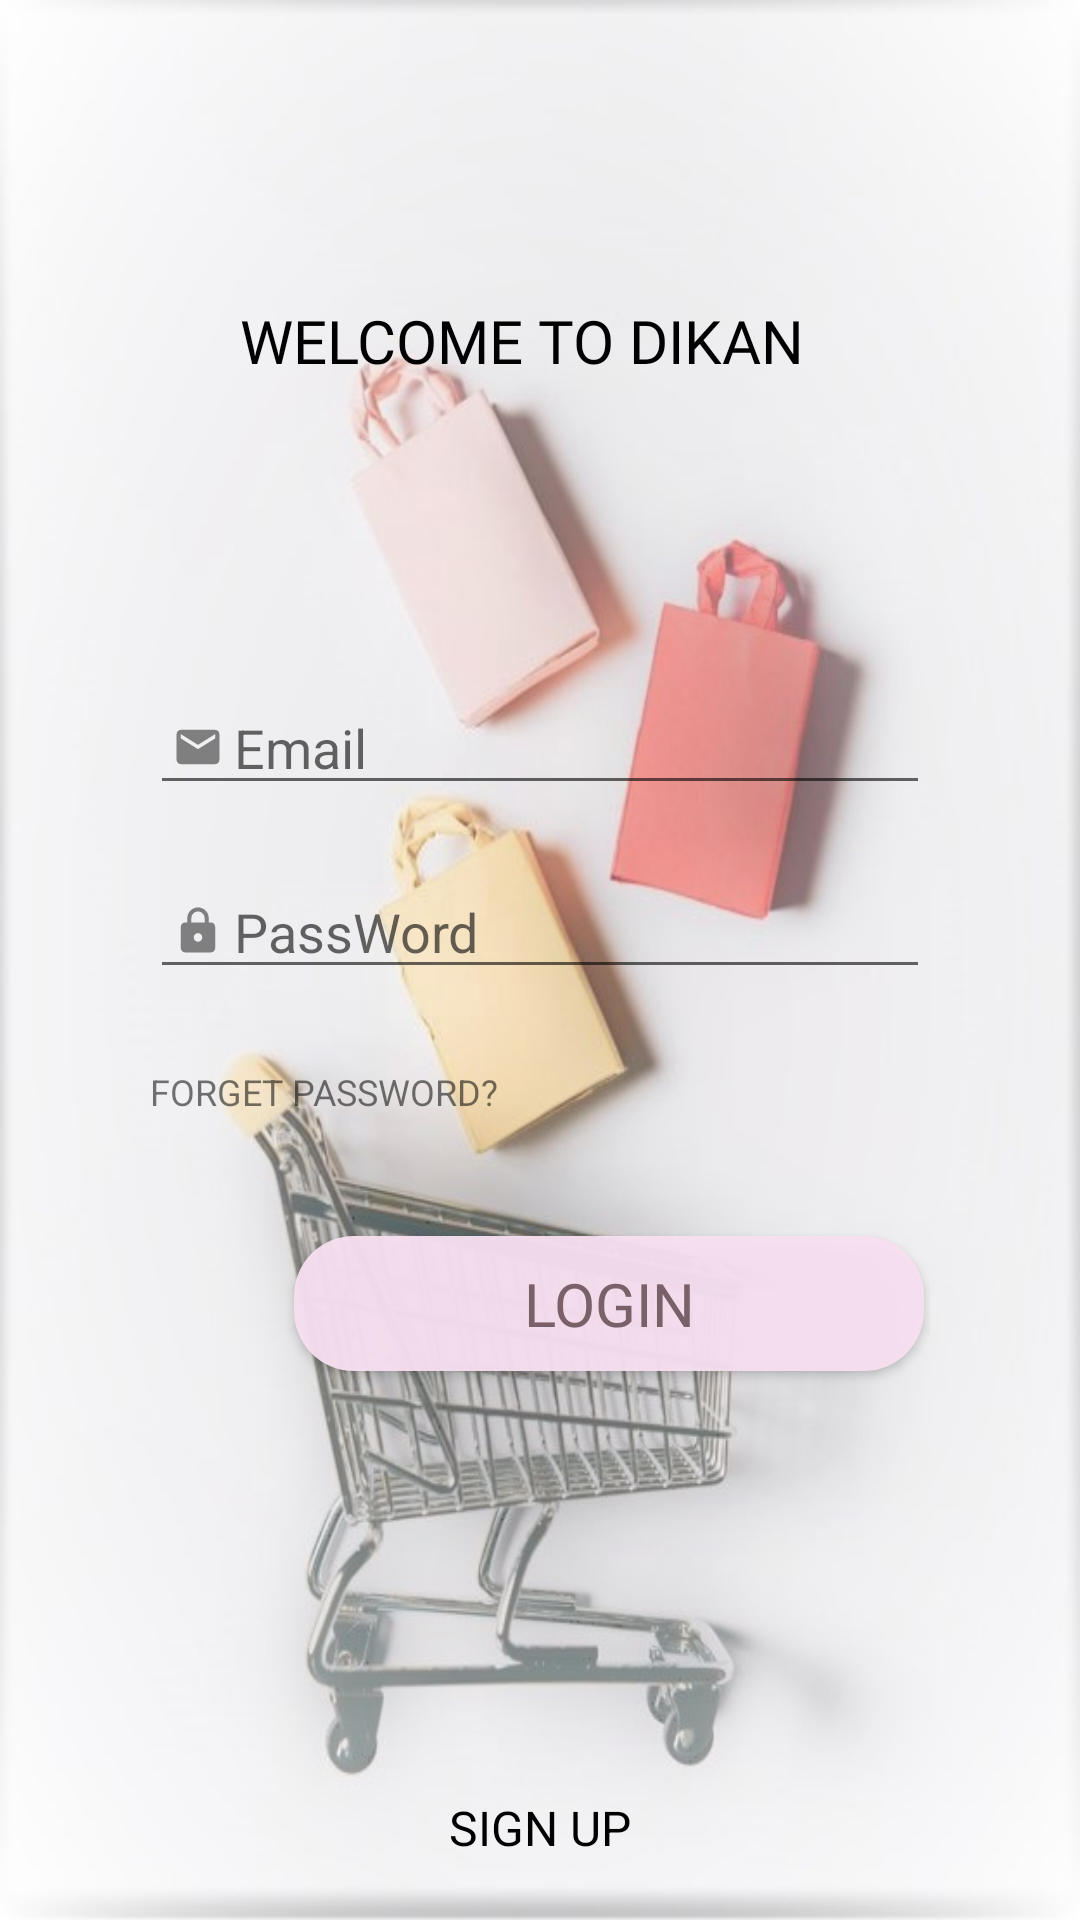

Produce the Android XML layout that renders to this screen, including the resource entries it uses.
<!-- AndroidManifest.xml: application theme Theme.ApProject -->
<!-- res/layout/activity_main.xml -->
<?xml version="1.0" encoding="utf-8"?>
<RelativeLayout xmlns:android="http://schemas.android.com/apk/res/android"
    xmlns:app="http://schemas.android.com/apk/res-auto"
    xmlns:tools="http://schemas.android.com/tools"
    android:layout_width="match_parent"
    android:layout_height="match_parent"
    android:background="@drawable/background"
    tools:context=".MainActivity">


    <LinearLayout
        android:layout_width="match_parent"
        android:layout_height="wrap_content"
        android:orientation="vertical"
        android:layout_alignParentTop="true"
        android:layout_marginTop="100dp"
        android:layout_marginLeft="50dp"
        android:layout_marginRight="50dp"
        android:layout_marginBottom="30dp">

        <TextView
            android:id="@+id/textViewlogin"
            android:layout_width="match_parent"
            android:layout_height="wrap_content"
            android:fontFamily="@font/brawler"
            android:text="@string/welcome_to_dikan"
            android:textColor="@color/black"
            android:textSize="20sp"
            android:paddingLeft="30dp"/>

        <EditText
            android:id="@+id/emailEditTextMA"
            android:layout_width="match_parent"
            android:layout_height="wrap_content"
            android:layout_marginTop="100dp"
            android:drawableLeft="@drawable/ic_action_email"
            android:ems="10"
            android:hint="@string/email"
            android:inputType="textEmailAddress" />

        <EditText
            android:id="@+id/passwordEditTextMA"
            android:layout_width="match_parent"
            android:layout_height="wrap_content"
            android:layout_marginTop="20dp"
            android:drawableLeft="@drawable/ic_action_pass"
            android:ems="10"
            android:hint="@string/password"
            android:inputType="textPassword" />

        <TextView
            android:id="@+id/textViewforgetpass"
            android:layout_width="match_parent"
            android:layout_height="wrap_content"
            android:layout_marginTop="26dp"
            android:layout_marginBottom="40dp"
            android:text="@string/forget_password"
            android:textColorLink="#2B0933"
            android:textSize="12sp"
            app:layout_constraintBottom_toTopOf="@+id/LoginButtonMA"
            app:layout_constraintEnd_toEndOf="@+id/passwordEditTextMA"
            app:layout_constraintTop_toBottomOf="@+id/passwordEditTextMA" />

        <androidx.appcompat.widget.AppCompatButton
            android:id="@+id/LoginButtonMA"
            android:layout_width="210dp"
            android:layout_height="45dp"
            android:layout_marginLeft="48dp"
            android:layout_marginBottom="20dp"
            android:background="@drawable/loginbutton"
            android:fontFamily="@font/brawler"
            android:text="@string/login"
            android:textColor="@color/pink_700"
            android:textSize="20sp" />

    </LinearLayout>

    <TextView
        android:id="@+id/signupTextViewMA"
        android:layout_width="wrap_content"
        android:layout_height="wrap_content"
        android:layout_marginTop="200dp"
        android:text="@string/sign_up"
        android:textColor="@color/black"
        android:textSize="16sp"
        android:layout_alignParentBottom="true"
        android:layout_marginBottom="20dp"
        android:layout_centerInParent="true"/>


</RelativeLayout>
<!-- resources referenced by this layout -->
<resources>
  <color name="black">#FF000000</color>
  <color name="pink_700">#7A6069</color>
  <!-- drawable background: jpg bitmap (drawable, 69371 bytes) -->
  <!-- drawable ic_action_email (drawable-anydpi) -->
  <vector xmlns:android="http://schemas.android.com/apk/res/android"
      android:width="24dp"
      android:height="24dp"
      android:viewportWidth="24"
      android:viewportHeight="24"
      android:tint="#333333"
      android:alpha="0.6">
    <group android:scaleX="0.71428573"
        android:scaleY="0.71428573"
        android:translateX="3.4285715"
        android:translateY="3.4285715">
      <path
          android:fillColor="@android:color/white"
          android:pathData="M20,4L4,4c-1.1,0 -1.99,0.9 -1.99,2L2,18c0,1.1 0.9,2 2,2h16c1.1,0 2,-0.9 2,-2L22,6c0,-1.1 -0.9,-2 -2,-2zM20,8l-8,5 -8,-5L4,6l8,5 8,-5v2z"/>
    </group>
  </vector>
  <!-- drawable ic_action_pass (drawable-anydpi) -->
  <vector xmlns:android="http://schemas.android.com/apk/res/android"
      android:width="24dp"
      android:height="24dp"
      android:viewportWidth="24"
      android:viewportHeight="24"
      android:tint="#333333"
      android:alpha="0.6">
    <group android:scaleX="0.71428573"
        android:scaleY="0.71428573"
        android:translateX="3.4285715"
        android:translateY="3.4285715">
      <path
          android:fillColor="@android:color/white"
          android:pathData="M18,8h-1L17,6c0,-2.76 -2.24,-5 -5,-5S7,3.24 7,6v2L6,8c-1.1,0 -2,0.9 -2,2v10c0,1.1 0.9,2 2,2h12c1.1,0 2,-0.9 2,-2L20,10c0,-1.1 -0.9,-2 -2,-2zM12,17c-1.1,0 -2,-0.9 -2,-2s0.9,-2 2,-2 2,0.9 2,2 -0.9,2 -2,2zM15.1,8L8.9,8L8.9,6c0,-1.71 1.39,-3.1 3.1,-3.1 1.71,0 3.1,1.39 3.1,3.1v2z"/>
    </group>
  </vector>
  <!-- drawable loginbutton (drawable) -->
  <?xml version="1.0" encoding="utf-8"?>
  <selector xmlns:android="http://schemas.android.com/apk/res/android">
      <item android:state_pressed="false">
          <shape android:shape="rectangle">
              <solid android:color="#F2F8E1F2"/>
              <corners android:radius="20dp"/>
  
          </shape>
      </item>
  
      <item android:state_pressed="true">
          <shape android:shape="rectangle">
              <solid android:color="@color/pink_300"/>
              <corners android:radius="20dp"/>
  
          </shape>
      </item>
  </selector>
  <string name="email">Email</string>
  <string name="forget_password">FORGET PASSWORD?</string>
  <string name="login">LOGIN</string>
  <string name="password">PassWord</string>
  <string name="sign_up">SIGN UP</string>
  <string name="welcome_to_dikan">WELCOME TO DIKAN</string>
  <style name="Theme.ApProject" parent="Theme.MaterialComponents.Light.NoActionBar">
          
          <item name="colorPrimary" />
          <item name="colorPrimaryVariant">@color/blue_300</item>
          <item name="colorOnPrimary">@color/white</item>
          
          <item name="colorSecondary">@color/pink_300</item>
          <item name="colorSecondaryVariant">@color/pink_700</item>
          <item name="colorOnSecondary">@color/black</item>
          
          <item name="android:statusBarColor" tools:targetApi="l">?attr/colorPrimaryVariant</item>
          
      </style>
  <color name="pink_300">#C8BCC5</color>
  <color name="blue_300">#0C4973</color>
  <color name="white">#FFFFFFFF</color>
</resources>
